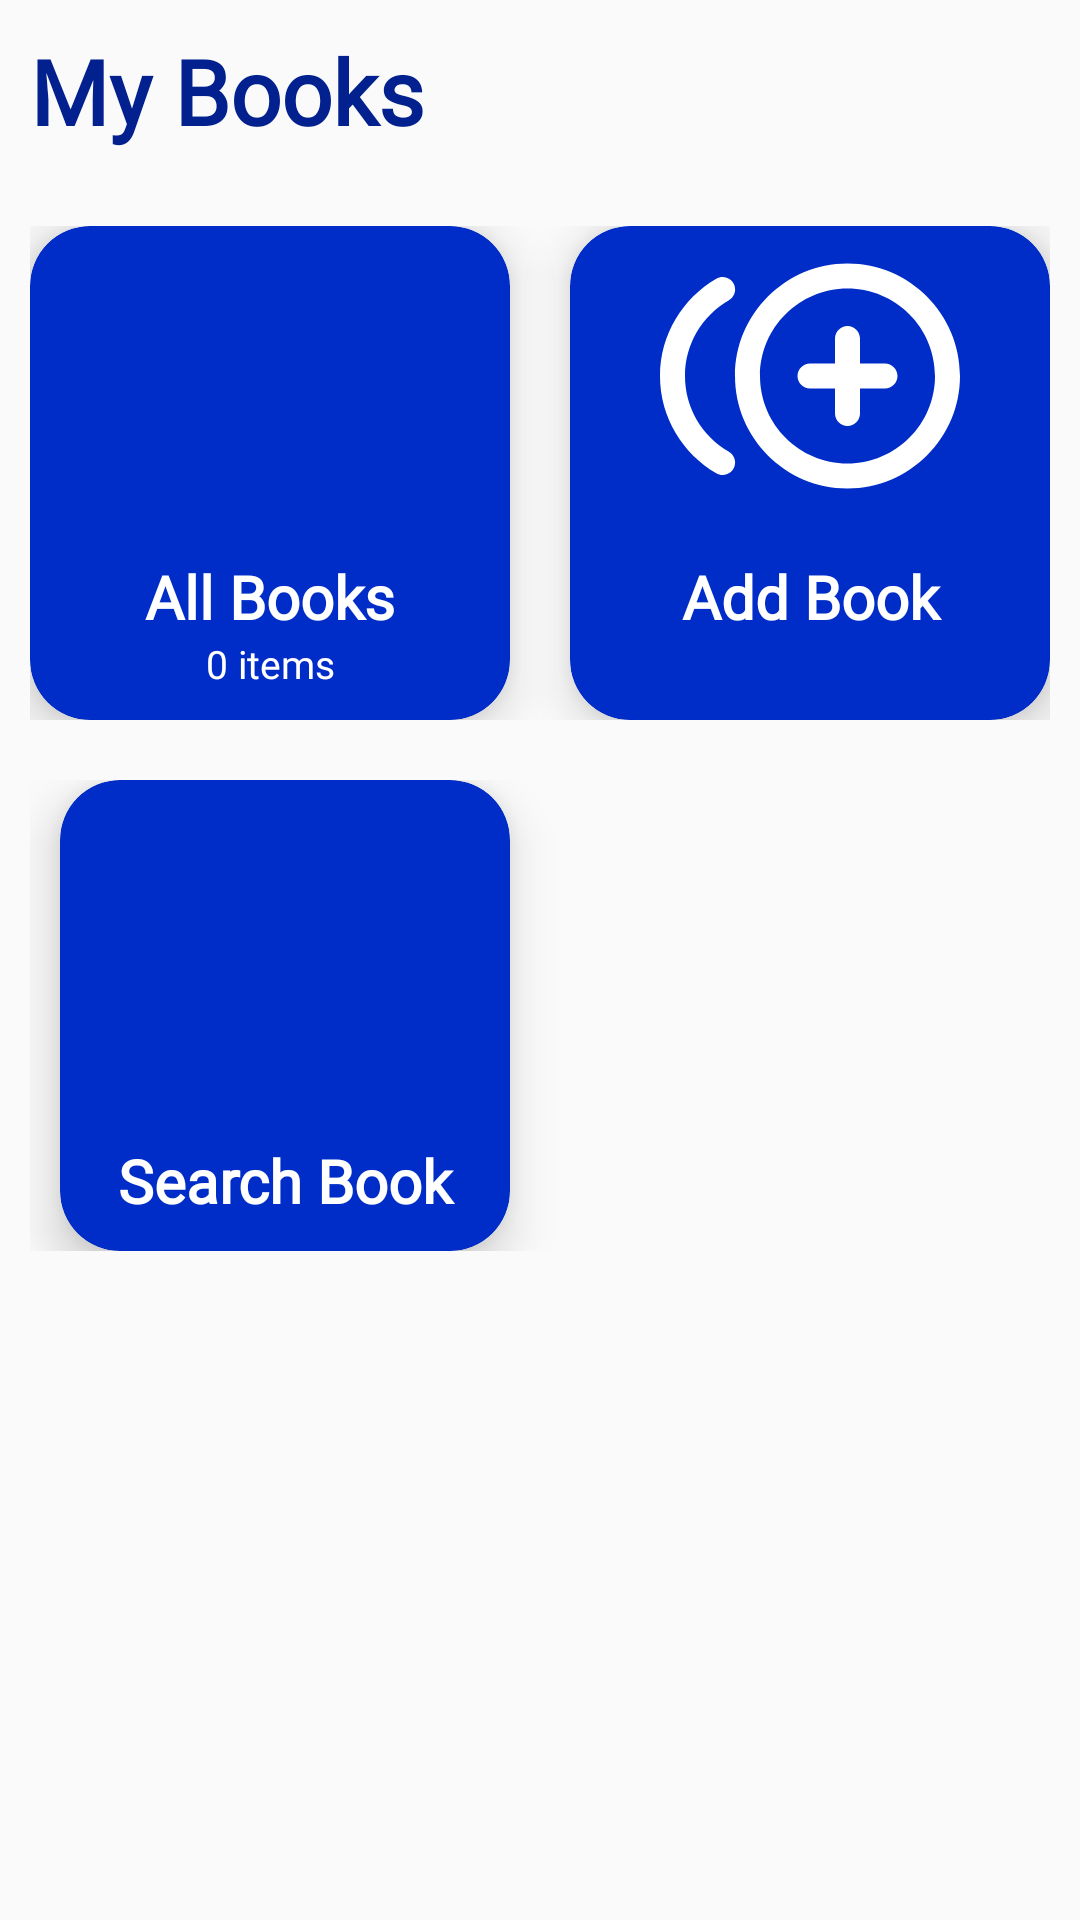

Layout XML and referenced resources for this Android screen:
<!-- AndroidManifest.xml: application theme Theme.BookTracker -->
<!-- res/layout/fragment_home.xml -->
<?xml version="1.0" encoding="utf-8"?>
<layout xmlns:android="http://schemas.android.com/apk/res/android"
    xmlns:app="http://schemas.android.com/apk/res-auto"
    xmlns:tools="http://schemas.android.com/tools">

    <data>

    </data>

    <LinearLayout
        android:layout_width="match_parent"
        android:layout_height="match_parent"
        android:orientation="vertical"
        tools:context=".Views.HomeFragment">

        <TextView
            android:layout_width="match_parent"
            android:layout_height="wrap_content"
            android:padding="10sp"
            android:text="My Books"
            android:gravity="center_vertical"
            android:fontFamily="@font/poppins_extrabold"
            android:textColor="@color/myThemeDark"
            android:textSize="30sp"
            android:textStyle="bold" />

        <LinearLayout
            android:layout_width="match_parent"
            android:layout_height="wrap_content"
            android:layout_marginHorizontal="10dp"
            android:layout_marginVertical="15dp"
            android:orientation="horizontal">


            <com.google.android.material.card.MaterialCardView
                android:id="@+id/viewBook"
                android:layout_width="0dp"
                android:layout_weight="1"
                android:layout_marginRight="10dp"
                android:layout_height="wrap_content"
                android:background="?android:attr/selectableItemBackground"
                android:clickable="true"
                android:backgroundTint="@color/myTheme"
                android:focusable="true"
                app:cardCornerRadius="20dp"
                app:cardElevation="10dp">

                <LinearLayout
                    android:layout_width="match_parent"
                    android:layout_height="match_parent"
                    android:gravity="center"
                    android:orientation="vertical">

                    <ImageView
                        android:layout_width="100dp"
                        android:layout_height="100dp"
                        android:layout_gravity="center_horizontal"
                        android:src="@drawable/book"
                        />

                    <TextView
                        android:layout_width="match_parent"
                        android:layout_height="wrap_content"
                        android:layout_marginTop="10dp"
                        android:text="All Books"
                        android:textAlignment="center"
                        android:textColor="@color/white"
                        android:fontFamily="@font/poppins_semibold"
                        android:textSize="20sp"
                        android:textStyle="bold" />

                    <TextView
                        android:id="@+id/bookcount"
                        android:layout_width="match_parent"
                        android:layout_height="wrap_content"
                        android:text="0 items"
                        android:fontFamily="@font/poppins_bolditalic"
                        android:textAlignment="center"
                        android:layout_marginBottom="10dp"
                        android:textColor="@color/white"
                        android:textSize="13sp" />
                </LinearLayout>

            </com.google.android.material.card.MaterialCardView>

            <com.google.android.material.card.MaterialCardView
                android:id="@+id/addbook"
                android:layout_width="0dp"
                android:layout_weight="1"
                android:layout_height="wrap_content"
                android:layout_marginLeft="10dp"
                android:background="?android:attr/selectableItemBackground"
                android:clickable="true"
                android:backgroundTint="@color/myTheme"
                android:focusable="true"
                app:cardCornerRadius="20dp"
                app:cardElevation="10dp">

                <LinearLayout
                    android:layout_width="match_parent"
                    android:layout_height="match_parent"
                    android:gravity="center"
                    android:orientation="vertical">

                    <ImageView
                        android:layout_width="100dp"
                        android:layout_height="100dp"
                        android:layout_gravity="center_horizontal"
                        android:src="@drawable/add" />

                    <TextView
                        android:layout_width="match_parent"
                        android:layout_height="wrap_content"
                        android:layout_marginTop="10dp"
                        android:text="Add Book"
                        android:textAlignment="center"
                        android:textColor="@color/white"
                        android:textSize="20sp"
                        android:fontFamily="@font/poppins_semibold"
                        android:textStyle="bold" />

                    <TextView
                        android:layout_width="match_parent"
                        android:layout_height="wrap_content"
                        android:text="0 items"
                        android:fontFamily="@font/poppins_bolditalic"
                        android:textAlignment="center"
                        android:layout_marginBottom="10dp"
                        android:textColor="@color/myTheme"
                        android:textSize="13sp"/>
                </LinearLayout>

            </com.google.android.material.card.MaterialCardView>


        </LinearLayout>

        <LinearLayout
            android:layout_width="match_parent"
            android:layout_height="wrap_content"
            android:layout_marginVertical="5dp"
            android:layout_marginHorizontal="10dp"
            android:orientation="horizontal">


            <com.google.android.material.card.MaterialCardView
                android:id="@+id/searchbook"
                android:layout_width="0dp"
                android:layout_weight="1"
                android:layout_height="wrap_content"
                android:layout_marginHorizontal="10dp"
                android:background="?android:attr/selectableItemBackground"
                android:clickable="true"
                android:backgroundTint="@color/myTheme"
                android:focusable="true"
                app:cardCornerRadius="20dp"
                app:cardElevation="10dp">

                <LinearLayout
                    android:layout_width="match_parent"
                    android:layout_height="match_parent"
                    android:gravity="center"
                    android:orientation="vertical"
                    android:paddingVertical="10dp">

                    <ImageView
                        android:layout_width="100dp"
                        android:layout_height="100dp"
                        android:layout_gravity="center_horizontal"
                        android:src="@drawable/search" />

                    <TextView
                        android:layout_width="match_parent"
                        android:layout_height="wrap_content"
                        android:layout_marginTop="10dp"
                        android:text="Search Book"
                        android:fontFamily="@font/poppins_semibold"
                        android:textAlignment="center"
                        android:textColor="@color/white"
                        android:textSize="20sp"
                        android:textStyle="bold" />

                </LinearLayout>

            </com.google.android.material.card.MaterialCardView>

            <com.google.android.material.card.MaterialCardView
                android:layout_width="wrap_content"
                android:layout_weight="1"
                android:layout_height="wrap_content"
                android:layout_marginHorizontal="10dp"
                android:background="?android:attr/selectableItemBackground"
                android:clickable="true"
                android:focusable="true"
                app:cardCornerRadius="20dp"
                app:cardElevation="10dp">


            </com.google.android.material.card.MaterialCardView>

        </LinearLayout>


    </LinearLayout>
</layout>
<!-- resources referenced by this layout -->
<resources>
  <color name="myTheme">#002CC8</color>
  <color name="myThemeDark">#02218E</color>
  <color name="white">#FFFFFFFF</color>
  <!-- drawable add (drawable) -->
  <vector android:height="24dp" android:tint="#FFFFFF"
      android:viewportHeight="24" android:viewportWidth="24"
      android:width="24dp" xmlns:android="http://schemas.android.com/apk/res/android">
      <path android:fillColor="@android:color/white" android:pathData="M15,8c-0.55,0 -1,0.45 -1,1v2h-2c-0.55,0 -1,0.45 -1,1s0.45,1 1,1h2v2c0,0.55 0.45,1 1,1s1,-0.45 1,-1v-2h2c0.55,0 1,-0.45 1,-1s-0.45,-1 -1,-1h-2L16,9c0,-0.55 -0.45,-1 -1,-1zM2,12c0,-2.58 1.4,-4.83 3.48,-6.04 0.32,-0.19 0.53,-0.51 0.53,-0.88 0,-0.77 -0.84,-1.25 -1.51,-0.86C1.82,5.78 0,8.68 0,12s1.82,6.22 4.5,7.78c0.67,0.39 1.51,-0.09 1.51,-0.86 0,-0.37 -0.21,-0.69 -0.53,-0.88C3.4,16.83 2,14.58 2,12zM15,3c-4.96,0 -9,4.04 -9,9s4.04,9 9,9 9,-4.04 9,-9 -4.04,-9 -9,-9zM15,19c-3.86,0 -7,-3.14 -7,-7s3.14,-7 7,-7 7,3.14 7,7 -3.14,7 -7,7z"/>
  </vector>
  <style name="Theme.BookTracker" parent="Theme.MaterialComponents.DayNight.NoActionBar.Bridge">
          
          <item name="colorPrimary">@color/myTheme</item>
          <item name="colorPrimaryVariant">@color/myThemeDark</item>
          <item name="colorOnPrimary">@color/white</item>
          
          <item name="colorSecondary">@color/teal_200</item>
          <item name="colorSecondaryVariant">@color/teal_700</item>
          <item name="colorOnSecondary">@color/black</item>
          
          <item name="android:statusBarColor">@null</item>
          
  
      </style>
  <color name="teal_200">#FF03DAC5</color>
  <color name="teal_700">#FF018786</color>
  <color name="black">#FF000000</color>
</resources>
